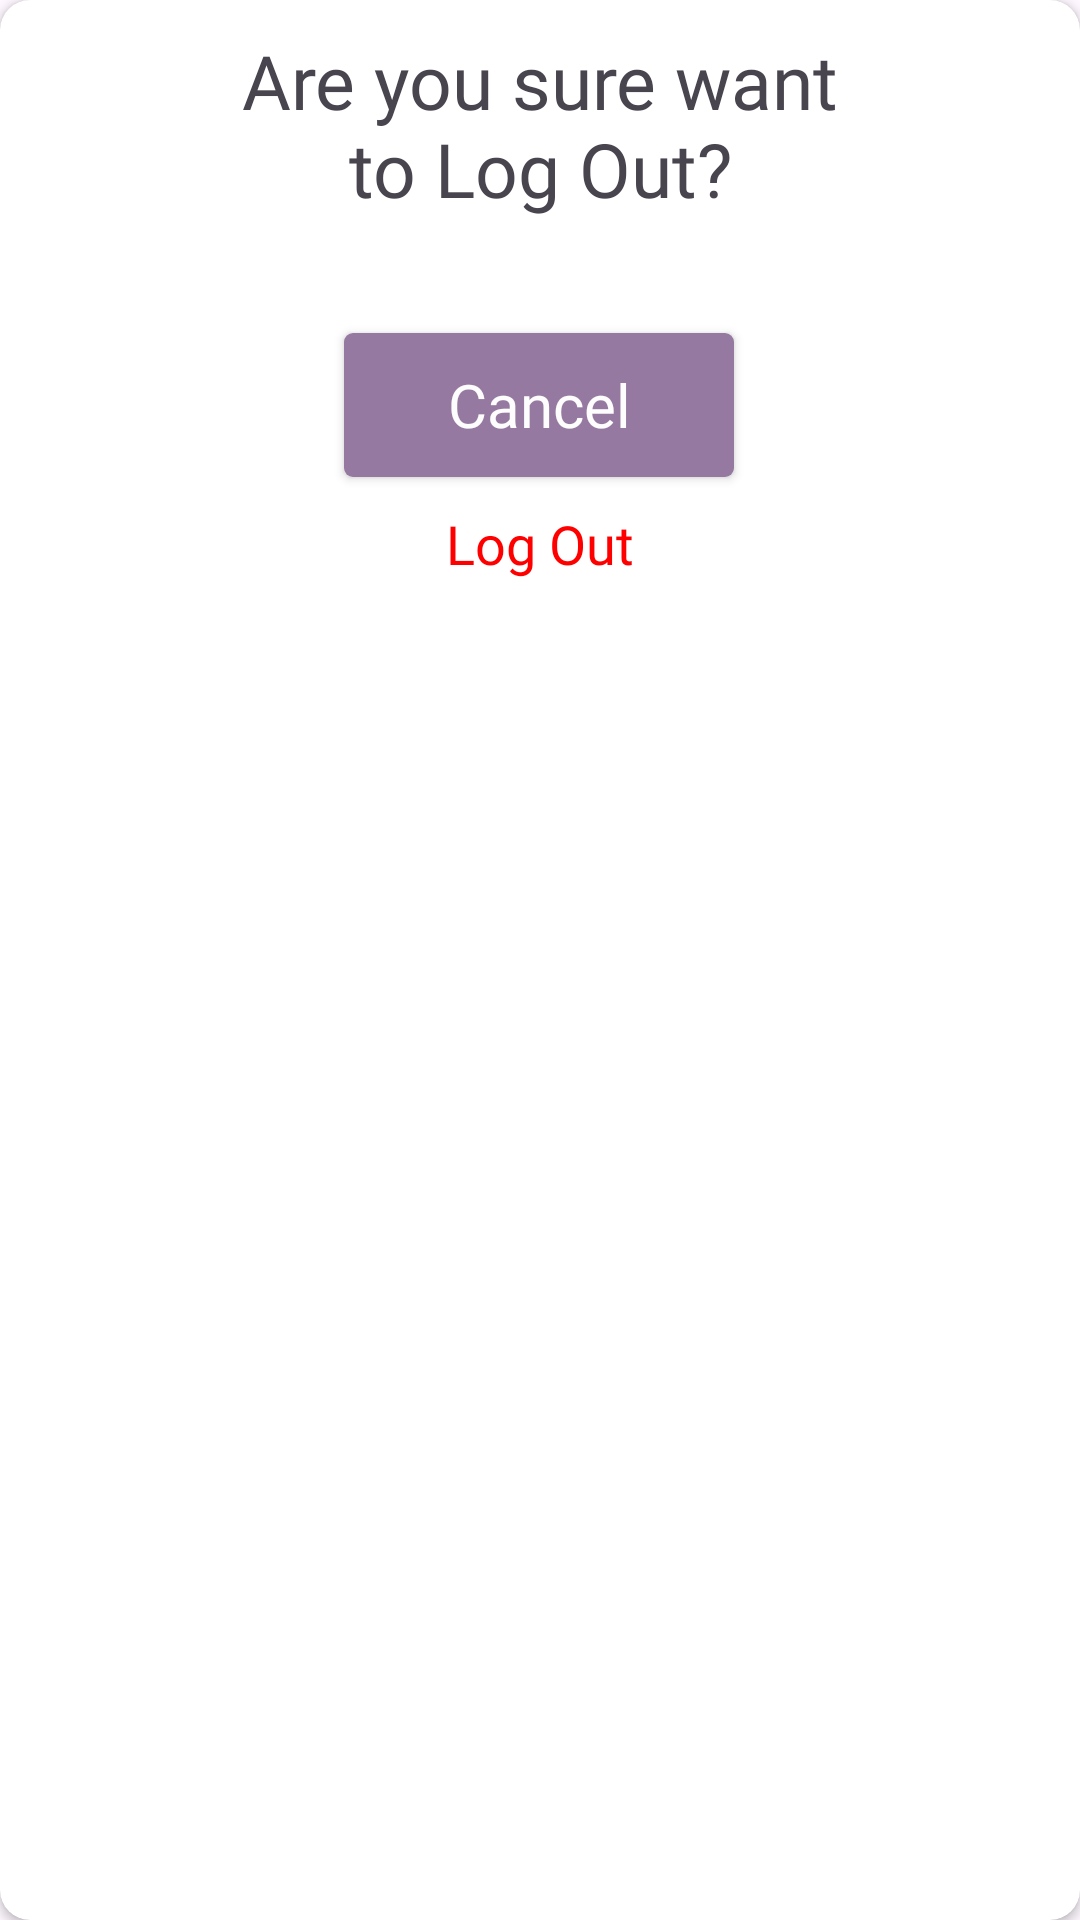

Here is an Android app screen rendered from its layout file. Give the layout XML and the strings, colors and styles it references.
<!-- AndroidManifest.xml: application theme Theme.Bankee -->
<!-- res/layout/logout_dialog.xml -->
<?xml version="1.0" encoding="utf-8"?>
<androidx.cardview.widget.CardView xmlns:android="http://schemas.android.com/apk/res/android"
    xmlns:app="http://schemas.android.com/apk/res-auto"
    xmlns:tools="http://schemas.android.com/tools"
    android:layout_width="wrap_content"
    android:background="@drawable/addcrd"
    app:cardCornerRadius="10dp"
    android:layout_margin="5dp"
    android:layout_height="230dp">

    <androidx.constraintlayout.widget.ConstraintLayout
        android:layout_width="match_parent"
        android:layout_height="match_parent">

        <TextView
            android:id="@+id/textView25"
            android:layout_width="213dp"
            android:layout_height="73dp"
            android:layout_marginTop="10dp"
            android:fontFamily="@font/teko_medium"
            android:text="@string/are_you_sure_want_to_log_out"
            android:textAlignment="center"
            android:textSize="25sp"
            app:layout_constraintEnd_toEndOf="parent"
            app:layout_constraintStart_toStartOf="parent"
            app:layout_constraintTop_toTopOf="parent" />

        <androidx.appcompat.widget.AppCompatButton
            android:id="@+id/btn"
            android:layout_width="130dp"
            android:layout_height="48dp"
            android:layout_marginHorizontal="80dp"
            android:layout_marginTop="28dp"
            android:background="@drawable/button"
            android:fontFamily="@font/teko_medium"
            android:text="Cancel"
            android:textAllCaps="false"
            android:textColor="@color/white"
            android:textSize="20sp"
            app:layout_constraintEnd_toEndOf="parent"
            app:layout_constraintHorizontal_bias="0.497"
            app:layout_constraintStart_toStartOf="parent"
            app:layout_constraintTop_toBottomOf="@+id/textView25" />

        <TextView
            android:id="@+id/logout"
            android:layout_width="wrap_content"
            android:layout_height="wrap_content"
            android:fontFamily="@font/oswald_light"
            android:text="@string/log_out"
            android:textColor="@color/Red"
            android:layout_marginTop="10dp"
            android:textSize="18sp"
            app:layout_constraintEnd_toEndOf="parent"
            app:layout_constraintStart_toStartOf="parent"
            app:layout_constraintTop_toBottomOf="@+id/btn" />



    </androidx.constraintlayout.widget.ConstraintLayout>



</androidx.cardview.widget.CardView>
<!-- resources referenced by this layout -->
<resources>
  <color name="Red">#FF0000</color>
  <color name="white">#FDFDFD</color>
  <!-- drawable addcrd (drawable) -->
  <?xml version="1.0" encoding="utf-8"?>
  <shape xmlns:android="http://schemas.android.com/apk/res/android"
      android:shape="rectangle">
      <solid android:color="@color/white"/>
      <corners android:radius="10dp"/>
      <stroke android:color="@color/Bossnova"
          android:width="2dp"/>
  </shape>
  <!-- drawable button (drawable) -->
  <?xml version="1.0" encoding="utf-8"?>
  <shape xmlns:android="http://schemas.android.com/apk/res/android"
      android:shape="rectangle">
      <solid android:color="@color/TrendyPink"/>
      <corners android:radius="3dp"/>
  
  </shape>
  <string name="are_you_sure_want_to_log_out">Are you sure want to Log Out?</string>
  <string name="log_out">Log Out</string>
  <style name="Theme.Bankee" parent="Base.Theme.Bankee" />
  <color name="Bossnova">#5C4560</color>
  <color name="TrendyPink">#9579A0</color>
  <style name="Base.Theme.Bankee" parent="Theme.Material3.DayNight.NoActionBar">
          
          
      </style>
</resources>
